Photos from the image-classification dataset "dataset" in the GitHub repository TranHuuHoang99/CPP_Library. Its 7 classes are: image cachua, image carot, image chuoi, image man, image ot, image tl, image xoai.

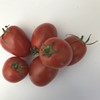
Label: image cachua

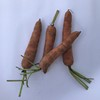
Label: image carot

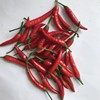
Label: image ot

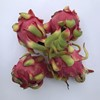
Label: image tl

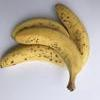
Label: image chuoi

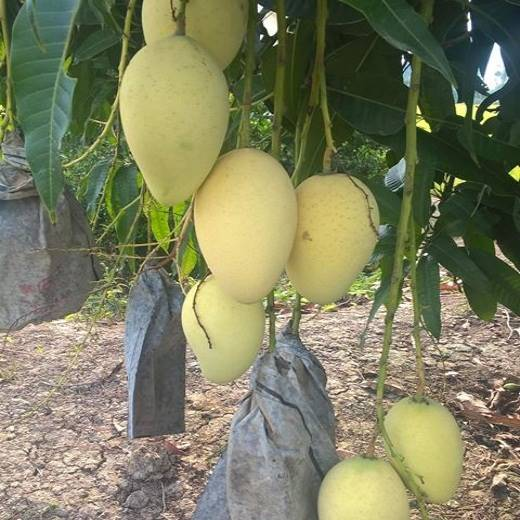
Label: image xoai
